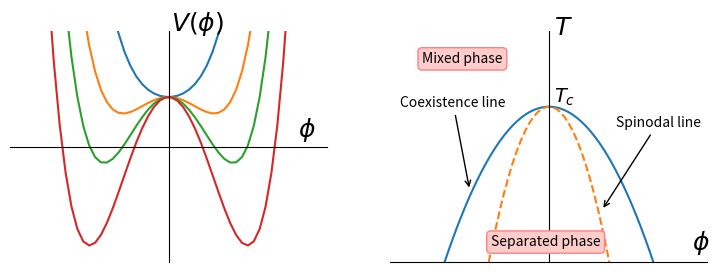

Source code (Python):
import numpy
import matplotlib.pyplot as plt

def main():

    """
    Schemeatic figure to illustrate symmetric free energy

    Actually semi-schematic as the plots are based on the
    \phi^4 form discussed by e.g., Chaikin and Lubensky
    in the section on Nucleation and spinodal decomposition.
    """

    make_schematic()
    plt.savefig('preview.svg')

def make_schematic():
    """
    There are two panels (ax1 and ax2)
    """

    phi = numpy.linspace(start = -10.0, stop = +10.0)
    f1 = potential(phi, 2.0)
    f2 = potential(phi, 0.0)
    f3 = potential(phi, -1.0)
    f4 = potential(phi, -2.0)

    phistar = numpy.linspace(start = -20.0, stop = +20.0)
    tco = coexistance(phistar)
    tsp = spinodal(phistar)

    plt.figure(figsize = (9.0, 3.0))
    ax1 = plt.subplot(1, 2, 1)

    ax1.spines['left'].set_position('center')
    ax1.spines['right'].set_color('none')
    ax1.spines['bottom'].set_position('center')
    ax1.spines['top'].set_color('none')
    ax1.xaxis.set_ticks([])
    ax1.yaxis.set_ticks([])

    ax1.set_ylim(-25, 10)
    ax1.plot(phi, f1, label = "T > Tc")
    ax1.plot(phi, f2, label = "T = Tc")
    ax1.plot(phi, f3, label = "T < Tc")
    ax1.plot(phi, f4)
    ax1.text(9, -6, "$\phi$", fontsize = 18)
    ax1.text(0.2, 10, "$V(\phi)$", fontsize = 18)

    ax2 = plt.subplot(1, 2, 2)

    ax2.spines['left'].set_position('center')
    ax2.spines['right'].set_color('none')
    ax2.spines['top'].set_color('none')
    ax2.xaxis.set_ticks([])

    ax2.yaxis.set_ticks([])
    ax2.yaxis.set_ticklabels([])

    ax2.set_xlim(-30, +30)
    ax2.set_ylim(-38, +20)

    ax2.plot(phistar, tco)
    ax2.plot(phistar, tsp, "--")
    ax2.text(27, -35, "$\phi$", fontsize = 18)
    ax2.text(1, 19, "$T$", fontsize = 18)
    ax2.text(1, 2, "$T_c$", fontsize = 14)

    ax2.annotate('Coexistence line', xy=(-15, -20), xycoords='data',
                 xytext=(-50, 60), textcoords='offset points',
                 arrowprops=dict(arrowstyle="->")
                )
    ax2.annotate('Spinodal line', xy=(10, -25), xycoords='data',
                 xytext=(10, 60), textcoords='offset points',
                 arrowprops=dict(arrowstyle="->")
                )
    ax2.text(-24, 12, "Mixed phase",
        bbox=dict(boxstyle="round",
                   ec=(1., 0.5, 0.5),
                   fc=(1., 0.8, 0.8)))
    ax2.text(-11, -34, "Separated phase",
        bbox=dict(boxstyle="round",
                   ec=(1., 0.5, 0.5),
                   fc=(1., 0.8, 0.8)))



def potential(phi, t, a = 1.0, tc = 1.0):
    """
    V(phi) = (1/2) A(T-T_c)phi^2 + (1/4)Uphi^4
    """
    f = numpy.zeros(phi.size)
    r = a*(t - tc)
    u = a*0.1
    f[:] = 0.5*r*phi[:]**2 + 0.25*u*phi[:]**4
    return f

def coexistance(phi, tc = 1.0):
    """
    Coexistance point - minima of V(phi)
    """
    t = numpy.zeros(phi.size)
    a = 1.0
    u = a*0.1
    t[:] = tc - u*phi[:]**2/a
    return t
    
def spinodal(phi, tc = 1.0):
    """
    Spinodal point - inflection in V(phi)
    """
    t = numpy.zeros(phi.size)
    a = 1.0
    u = a*0.1
    t[:] = tc - 3.0*u*phi[:]**2/a
    return t


if __name__ == "__main__":
    main()

